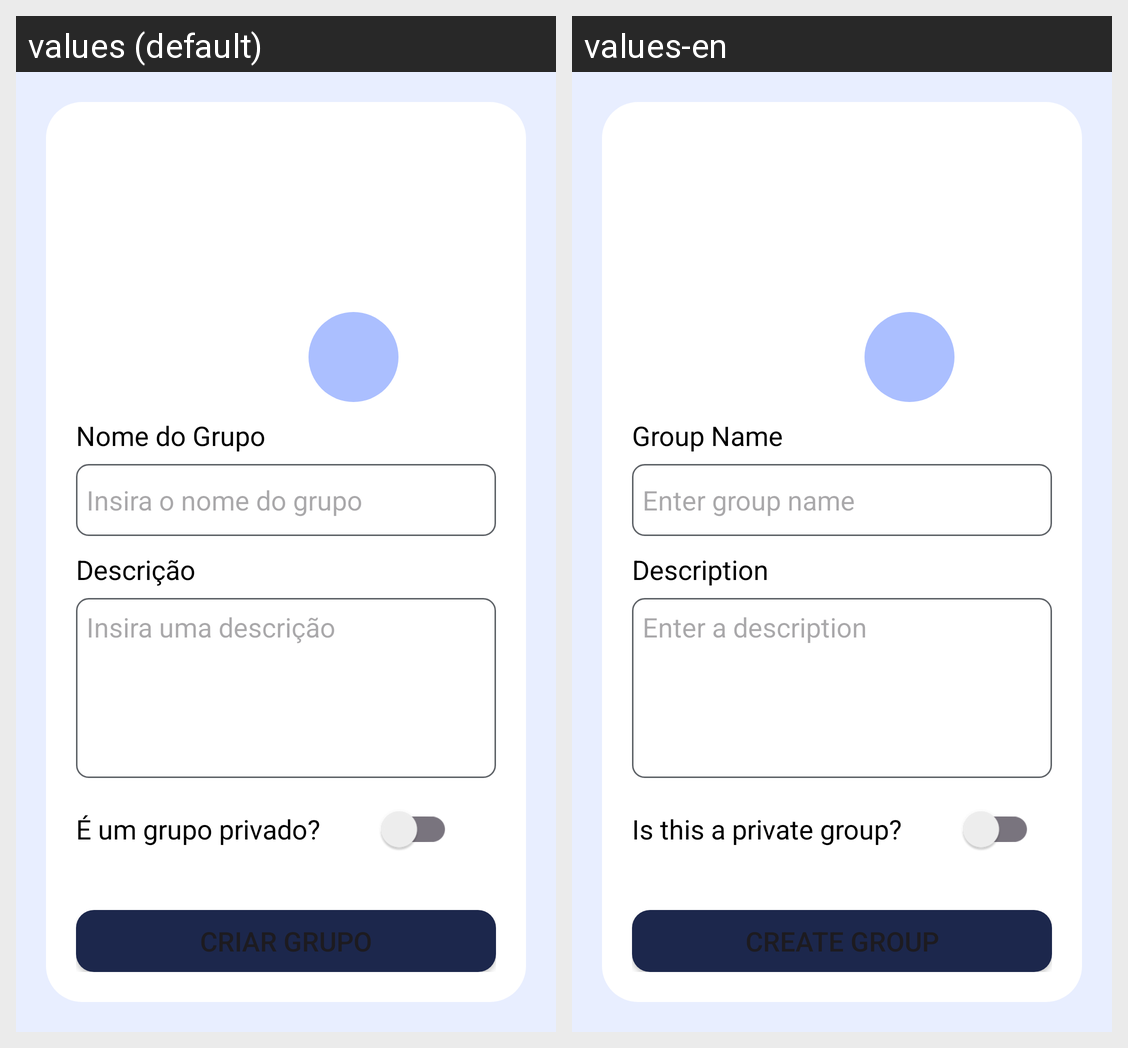

For this localized Android screen grid, give each drawn string resource with its value in every locale shown.
Android screen res/layout/dialog_create_group.xml rendered under 2 locales, left to right: values (default), values-en. Device: Nexus 5 (rendered at 1080×1920; each locale shown at half size, 540×960, under a caption strip naming it); theme Theme.RoomMate.
Strings drawn on this screen, with the default value and each locale's value (text and hints the layout hard-codes, and strings that could not be matched under every locale, appear in the picture but are not listed):

group_name
  values: Nome do Grupo
  values-en: Group Name

group_name_hint
  values: Insira o nome do grupo
  values-en: Enter group name

description
  values: Descrição
  values-en: Description

description_hint
  values: Insira uma descrição
  values-en: Enter a description

is_it_private_group
  values: É um grupo privado?
  values-en: Is this a private group?

create_group
  values: Criar grupo
  values-en: Create Group
